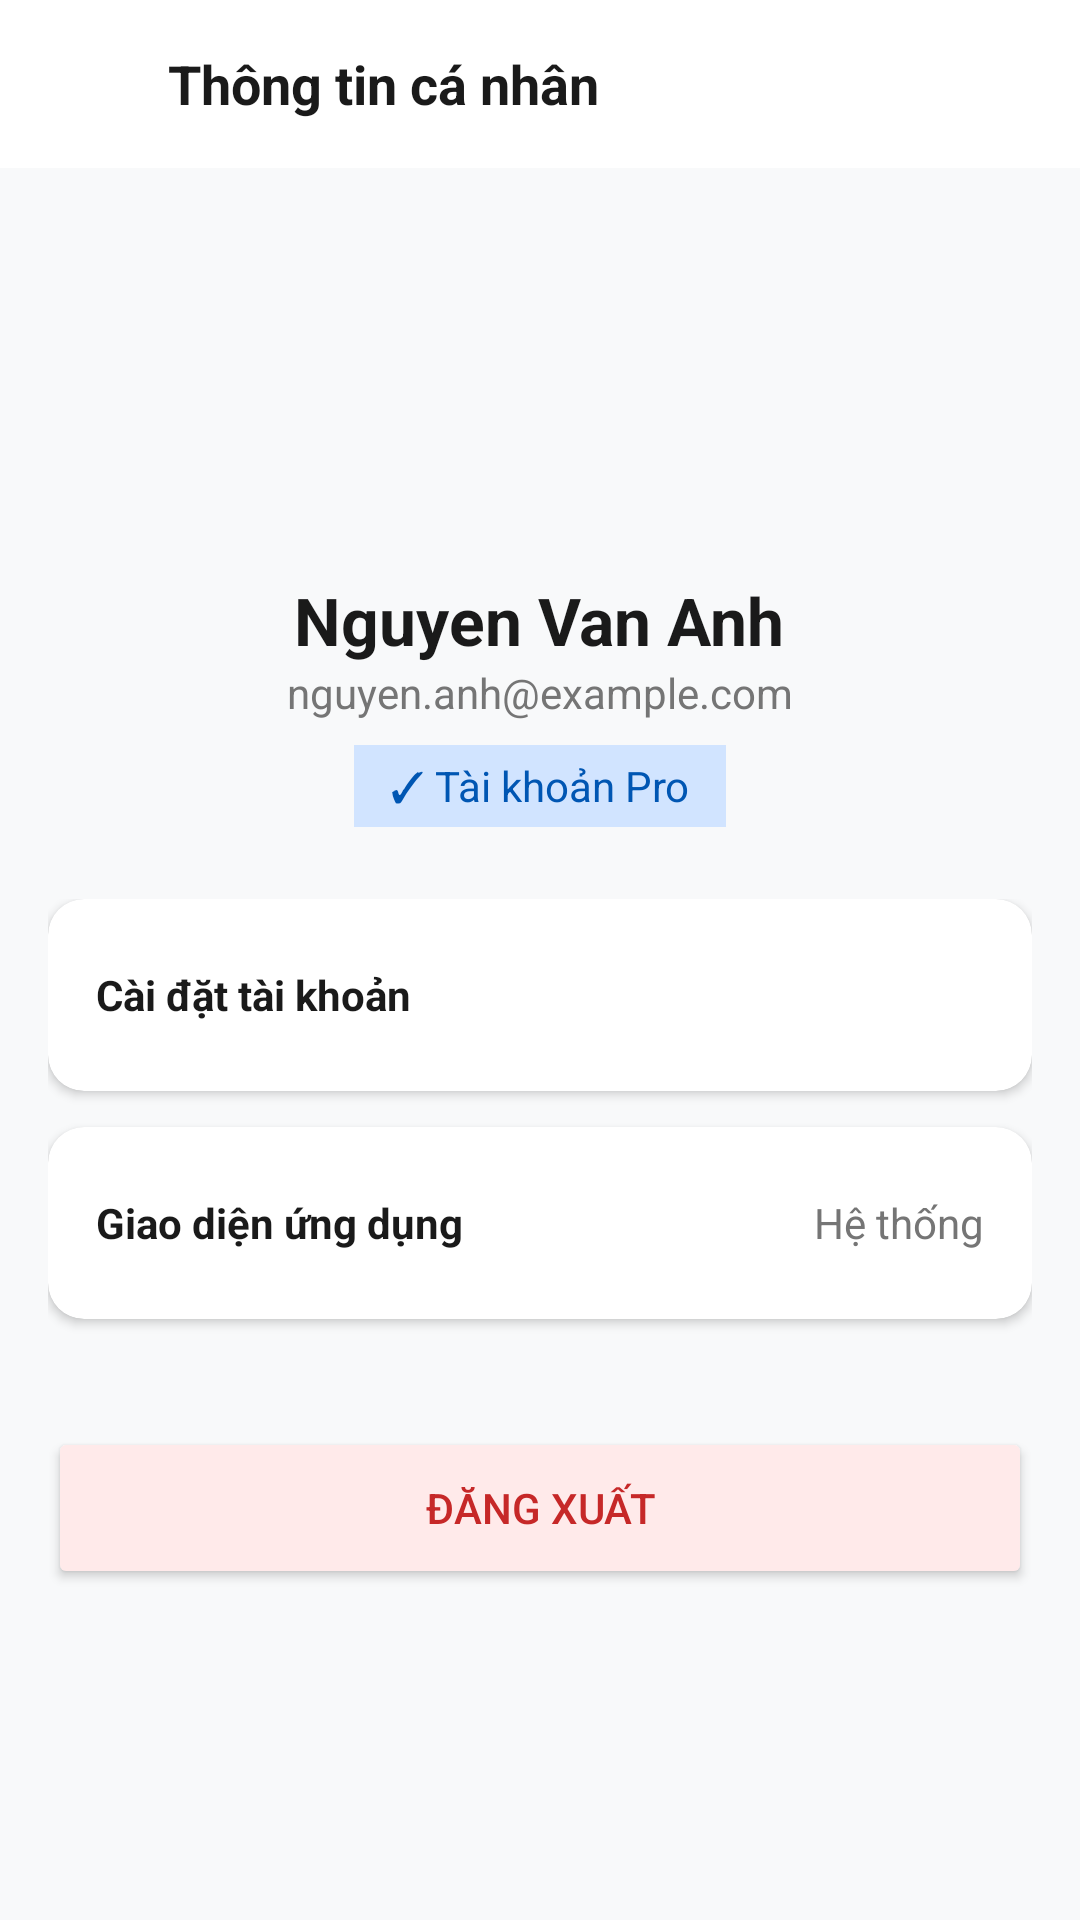

Here is an Android app screen rendered from its layout file. Give the layout XML and the strings, colors and styles it references.
<!-- AndroidManifest.xml: application theme Theme.SmartReceiptManager -->
<!-- res/layout/activity_profile.xml -->
<?xml version="1.0" encoding="utf-8"?>
<LinearLayout xmlns:android="http://schemas.android.com/apk/res/android"
    xmlns:app="http://schemas.android.com/apk/res-auto"
    android:layout_width="match_parent"
    android:layout_height="match_parent"
    android:orientation="vertical">

    <RelativeLayout
        android:layout_width="match_parent"
        android:layout_height="56dp"
        android:background="?attr/colorSurface"
        android:paddingHorizontal="16dp">
        <ImageView
            android:id="@+id/btnBack"
            android:layout_width="24dp"
            android:layout_height="24dp"
            android:src="@drawable/ic_back"
            android:layout_alignParentStart="true"
            android:layout_centerVertical="true"
            android:clickable="true"
            android:focusable="true"
            android:background="?android:attr/selectableItemBackgroundBorderless"
            app:tint="?attr/colorOnSurface"/>
        <TextView
            android:layout_width="wrap_content"
            android:layout_height="wrap_content"
            android:text="Thông tin cá nhân"
            android:textColor="?attr/colorOnSurface"
            android:textSize="18sp"
            android:textStyle="bold"
            android:layout_toEndOf="@id/btnBack"
            android:layout_marginStart="16dp"
            android:layout_centerVertical="true"/>
    </RelativeLayout>

    <LinearLayout
        android:layout_width="match_parent"
        android:layout_height="wrap_content"
        android:orientation="vertical"
        android:gravity="center"
        android:padding="24dp">

        <com.google.android.material.imageview.ShapeableImageView
            android:id="@+id/imgAvatar"
            android:layout_width="100dp"
            android:layout_height="100dp"
            android:src="@android:drawable/sym_def_app_icon"
            android:scaleType="centerCrop"
            android:clickable="true"
            android:focusable="true"
            android:background="?android:attr/selectableItemBackgroundBorderless"
            app:shapeAppearanceOverlay="@style/CircleImageView"/>

        <TextView
            android:id="@+id/tvName"
            android:layout_width="wrap_content"
            android:layout_height="wrap_content"
            android:text="Nguyen Van Anh"
            android:textColor="?attr/colorOnSurface"
            android:textSize="22sp"
            android:textStyle="bold"
            android:layout_marginTop="12dp"/>

        <TextView
            android:id="@+id/tvEmail"
            android:layout_width="wrap_content"
            android:layout_height="wrap_content"
            android:text="nguyen.anh@example.com"
            android:textColor="?attr/colorOnSurfaceVariant"
            android:textSize="14sp"
            android:layout_marginBottom="8dp"/>

        <TextView
            android:layout_width="wrap_content"
            android:layout_height="wrap_content"
            android:text="✓ Tài khoản Pro"
            android:background="?attr/colorSecondaryContainer"
            android:textColor="?attr/colorSecondary"
            android:paddingHorizontal="12dp"
            android:paddingVertical="4dp"/>
    </LinearLayout>

    <LinearLayout
        android:layout_width="match_parent"
        android:layout_height="0dp"
        android:layout_weight="1"
        android:orientation="vertical"
        android:paddingHorizontal="16dp">

        <androidx.cardview.widget.CardView
            android:id="@+id/itemAccountSettings"
            android:layout_width="match_parent"
            android:layout_height="wrap_content"
            android:layout_marginBottom="12dp"
            app:cardCornerRadius="12dp"
            app:cardBackgroundColor="?attr/colorSurface">
            <LinearLayout
                android:layout_width="match_parent"
                android:layout_height="64dp"
                android:gravity="center_vertical"
                android:paddingHorizontal="16dp">
                <TextView android:layout_width="match_parent" android:layout_height="wrap_content" android:text="Cài đặt tài khoản" android:textColor="?attr/colorOnSurface" android:textStyle="bold"/>
            </LinearLayout>
        </androidx.cardview.widget.CardView>

        <androidx.cardview.widget.CardView
            android:id="@+id/itemTheme"
            android:layout_width="match_parent"
            android:layout_height="wrap_content"
            android:layout_marginBottom="12dp"
            app:cardCornerRadius="12dp"
            app:cardBackgroundColor="?attr/colorSurface">
            <LinearLayout
                android:layout_width="match_parent"
                android:layout_height="64dp"
                android:gravity="center_vertical"
                android:paddingHorizontal="16dp">
                <TextView
                    android:layout_width="0dp"
                    android:layout_height="wrap_content"
                    android:layout_weight="1"
                    android:text="Giao diện ứng dụng"
                    android:textColor="?attr/colorOnSurface"
                    android:textStyle="bold"/>
                <TextView
                    android:id="@+id/tvCurrentTheme"
                    android:layout_width="wrap_content"
                    android:layout_height="wrap_content"
                    android:text="Hệ thống"
                    android:textColor="?attr/colorOnSurfaceVariant"
                    android:textSize="14sp"/>
            </LinearLayout>
        </androidx.cardview.widget.CardView>

        <Button
            android:id="@+id/btnLogout"
            android:layout_width="match_parent"
            android:layout_height="54dp"
            android:layout_marginTop="24dp"
            android:text="Đăng xuất"
            android:backgroundTint="@color/bg_logout_btn"
            android:textColor="@color/text_logout_btn"
            app:cornerRadius="27dp"/>
    </LinearLayout>
</LinearLayout>
<!-- resources referenced by this layout -->
<resources>
  <color name="bg_logout_btn">#FFEAEA</color>
  <color name="text_logout_btn">#C62828</color>
  <style name="CircleImageView">
          <item name="cornerSize">50%</item>
      </style>
  <style name="Theme.SmartReceiptManager" parent="Base.Theme.SmartReceiptManager" />
  <style name="Base.Theme.SmartReceiptManager" parent="Theme.Material3.DayNight.NoActionBar">
          <item name="colorPrimary">#00693E</item>
  
          <item name="colorSecondary">#0056B3</item>
          <item name="colorSecondaryContainer">#D1E4FF</item>
  
          <item name="android:windowBackground">#F8F9FA</item>
          <item name="colorSurface">#FFFFFF</item>
          <item name="colorOnSurface">#1A1A1A</item>
          <item name="colorOnSurfaceVariant">#757575</item>
      </style>
</resources>
